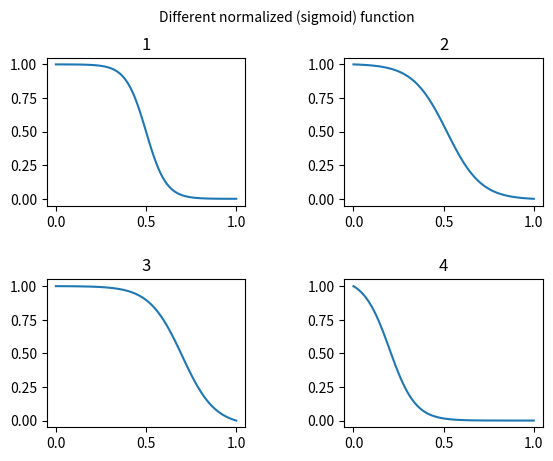

This chart was generated by the following Python code:
import numpy as np
import matplotlib.pyplot as plt

def normalized_sigmoid_fkt(a, b, x):
   '''
   Returns array of a horizontal mirrored normalized sigmoid function
   output between 0 and 1
   Function parameters a = center; b = width
   '''
   s= 1/(1+np.exp(b*(x-a)))
   return 1*(s-min(s))/(max(s)-min(s)) # normalize function to 0-1

def draw_function_on_2x2_grid(x):
    fig, ((ax1, ax2), (ax3, ax4)) = plt.subplots(2, 2)
    plt.subplots_adjust(wspace=.5)
    plt.subplots_adjust(hspace=.5)

    ax1.plot(x, normalized_sigmoid_fkt( .5, 18, x))
    ax1.set_title('1')

    ax2.plot(x, normalized_sigmoid_fkt(0.518, 10.549, x))
    ax2.set_title('2')

    ax3.plot(x, normalized_sigmoid_fkt( .7, 11, x))
    ax3.set_title('3')

    ax4.plot(x, normalized_sigmoid_fkt( .2, 14, x))
    ax4.set_title('4')
    plt.suptitle('Different normalized (sigmoid) function',size=10 )

    plt.savefig("plot_funcao_sigmoide_ajustada_example.png")

    plt.show()

    return fig

x = np.linspace(0,1,100)
Travel_function = draw_function_on_2x2_grid(x)